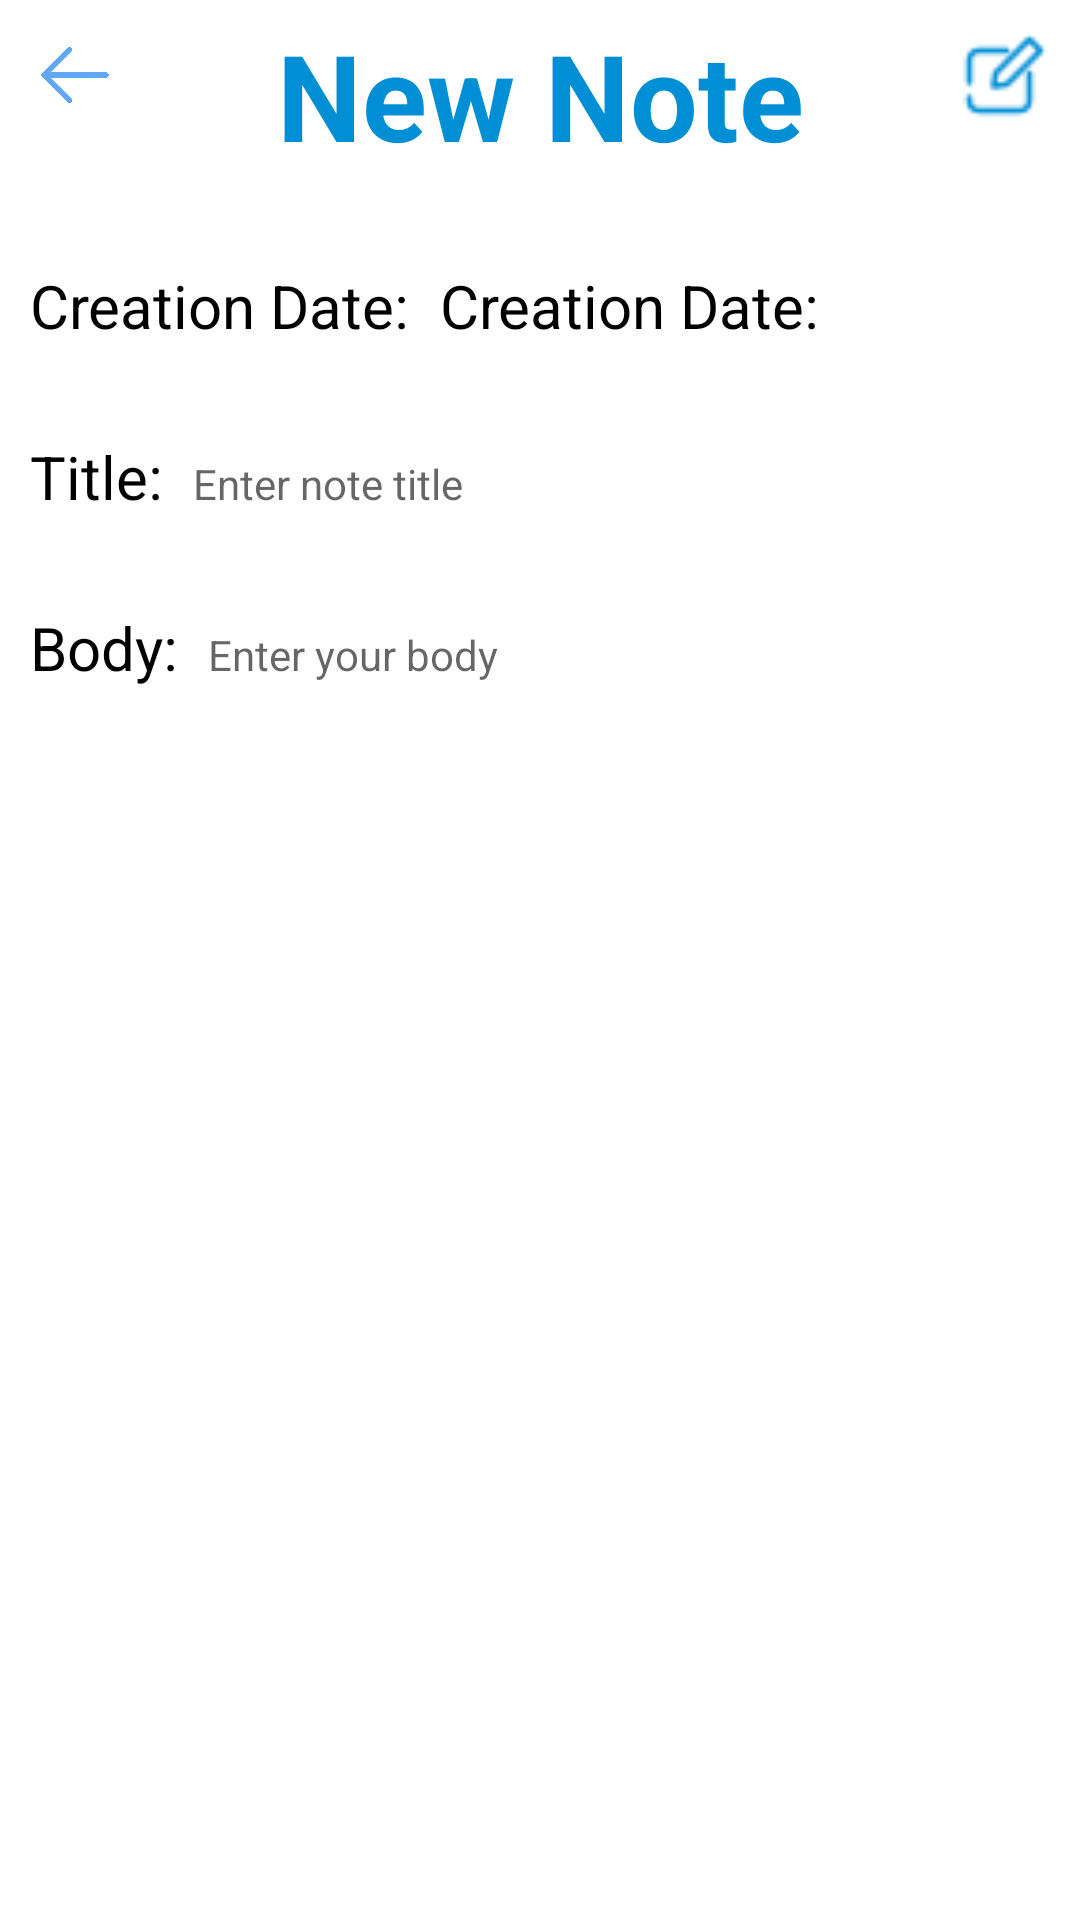

Produce the Android XML layout that renders to this screen, including the resource entries it uses.
<!-- AndroidManifest.xml: application theme Theme.NoteApp -->
<!-- res/layout/activity_show_note.xml -->
<?xml version="1.0" encoding="utf-8"?>
<RelativeLayout xmlns:android="http://schemas.android.com/apk/res/android"
    xmlns:app="http://schemas.android.com/apk/res-auto"
    xmlns:tools="http://schemas.android.com/tools"
    android:layout_width="match_parent"
    android:layout_height="match_parent"
    tools:context=".ShowNote">

    <LinearLayout
        android:id="@+id/LL_topNewNote"
        android:layout_width="match_parent"
        android:layout_height="wrap_content"
        android:orientation="horizontal"
        app:layout_constraintEnd_toEndOf="parent"
        app:layout_constraintStart_toStartOf="parent"
        app:layout_constraintTop_toTopOf="parent">

        <ImageView
            android:id="@+id/backBtn"
            android:layout_marginTop="10dp"
            android:layout_marginLeft="10dp"
            android:layout_width="30dp"
            android:layout_height="30dp"
            android:src="@drawable/ic_back" />

        <TextView
            android:layout_width="wrap_content"
            android:layout_height="wrap_content"
            android:text="@string/newNote"
            android:layout_weight="10"
            android:gravity="center"
            android:textColor="@color/appBlue"
            android:textSize="40sp"
            android:textStyle="bold"
            android:layout_marginTop="5dp"/>

        <ImageView
            android:id="@+id/editBtn"
            android:layout_marginTop="10dp"
            android:layout_marginEnd="10dp"
            android:layout_width="30dp"
            android:layout_height="30dp"
            android:src="@drawable/ic_edit" />
    </LinearLayout>

    <LinearLayout
        android:id="@+id/LL_centerNewNote"
        android:layout_width="match_parent"
        android:layout_height="wrap_content"
        android:orientation="vertical"
        android:layout_marginLeft="10dp"
        android:layout_below="@id/LL_topNewNote"
        app:layout_constraintEnd_toEndOf="parent"
        app:layout_constraintStart_toStartOf="parent"
        app:layout_constraintTop_toTopOf="parent">

        <LinearLayout
            android:id="@+id/LL_date"
            android:layout_width="match_parent"
            android:layout_height="wrap_content"
            android:layout_marginTop="30dp"
            android:orientation="horizontal">

            <TextView
                android:id="@+id/Tv_creation_date_title"
                android:layout_width="wrap_content"
                android:layout_height="wrap_content"
                android:text="@string/creationDate"
                android:textSize="20sp"
                android:textColor="@color/black"/>

            <TextView
                android:id="@+id/Tv_creation_date_value"
                android:layout_width="wrap_content"
                android:layout_height="wrap_content"
                android:text="@string/creationDate"
                android:layout_marginLeft="10dp"
                android:textSize="20sp"
                android:textColor="@color/black"/>

        </LinearLayout>

        <LinearLayout
            android:id="@+id/LL_title"
            android:layout_width="match_parent"
            android:layout_height="wrap_content"
            android:layout_marginTop="30dp"
            android:orientation="horizontal">

            <TextView
                android:id="@+id/Tv_noteTitle"
                android:layout_width="wrap_content"
                android:layout_height="wrap_content"
                android:text="@string/noteTitle"
                android:textSize="20sp"
                android:textColor="@color/black"/>

            <TextView
                android:id="@+id/Tv_titleValue"
                android:layout_width="match_parent"
                android:layout_height="wrap_content"
                android:background="@android:color/transparent"
                android:hint="@string/enterNoteTitle"
                android:maxLines="1"
                android:layout_marginLeft="10dp"
                android:textColor="@color/black" />

        </LinearLayout>

        <LinearLayout
            android:id="@+id/LL_body"
            android:layout_width="match_parent"
            android:layout_height="wrap_content"
            android:layout_marginTop="30dp"
            android:orientation="horizontal">

            <TextView
                android:id="@+id/Tv_bodyTitle"
                android:layout_width="wrap_content"
                android:layout_height="wrap_content"
                android:text="@string/body"
                android:textSize="20sp"
                android:textColor="@color/black"/>

            <TextView
                android:id="@+id/Tv_bodyValue"
                android:layout_width="match_parent"
                android:layout_height="wrap_content"
                android:background="@android:color/transparent"
                android:hint="@string/enter_body"
                android:layout_marginLeft="10dp"
                android:textColor="@color/black" />

        </LinearLayout>


    </LinearLayout>




</RelativeLayout>
<!-- resources referenced by this layout -->
<resources>
  <color name="appBlue">#008FD5</color>
  <color name="black">#FF000000</color>
  <!-- drawable ic_back: png bitmap (drawable, 11428 bytes) -->
  <!-- drawable ic_edit: png bitmap (drawable, 422 bytes) -->
  <string name="body">Body:</string>
  <string name="creationDate">Creation Date:</string>
  <string name="enterNoteTitle">Enter note title</string>
  <string name="enter_body">Enter your body</string>
  <string name="newNote">New Note</string>
  <string name="noteTitle">Title:</string>
  <style name="Theme.NoteApp" parent="Theme.MaterialComponents.DayNight.NoActionBar">
          
          <item name="colorPrimary">@color/appBlue</item>
          <item name="colorPrimaryVariant">@color/appBlue</item>
          <item name="colorOnPrimary">@color/white</item>
          
          <item name="colorSecondary">@color/teal_200</item>
          <item name="colorSecondaryVariant">@color/teal_700</item>
          <item name="colorOnSecondary">@color/black</item>
          
          <item name="android:statusBarColor" tools:targetApi="l">?attr/colorPrimaryVariant</item>
          
      </style>
  <color name="white">#FFFFFFFF</color>
  <color name="teal_200">#FF03DAC5</color>
  <color name="teal_700">#FF018786</color>
</resources>
